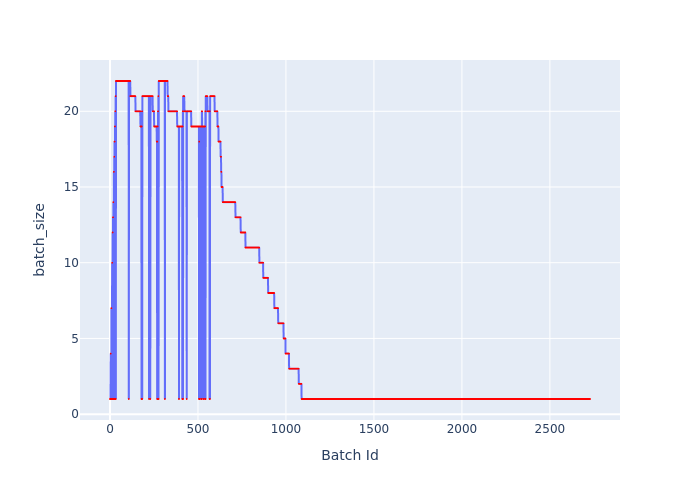

Source data for this figure (header and first rows):
Batch Id, batch_size
0, 1
1, 1
2, 1
3, 1
4, 4
5, 1
6, 1
7, 1
8, 7
9, 1
10, 1
11, 1
12, 10
13, 1
14, 1
15, 12
16, 1
17, 13
18, 1
19, 14
20, 1
21, 1
22, 16
23, 1
24, 17
25, 1
26, 18
27, 1
28, 19
29, 1
30, 20
31, 1
32, 21
33, 1
34, 22
35, 22
36, 22
37, 22
38, 22
39, 22
40, 22
41, 22
42, 22
43, 22
44, 22
45, 22
46, 22
47, 22
48, 22
49, 22
50, 22
51, 22
52, 22
53, 22
54, 22
55, 22
56, 22
57, 22
58, 22
59, 22
... 2,669 more rows
